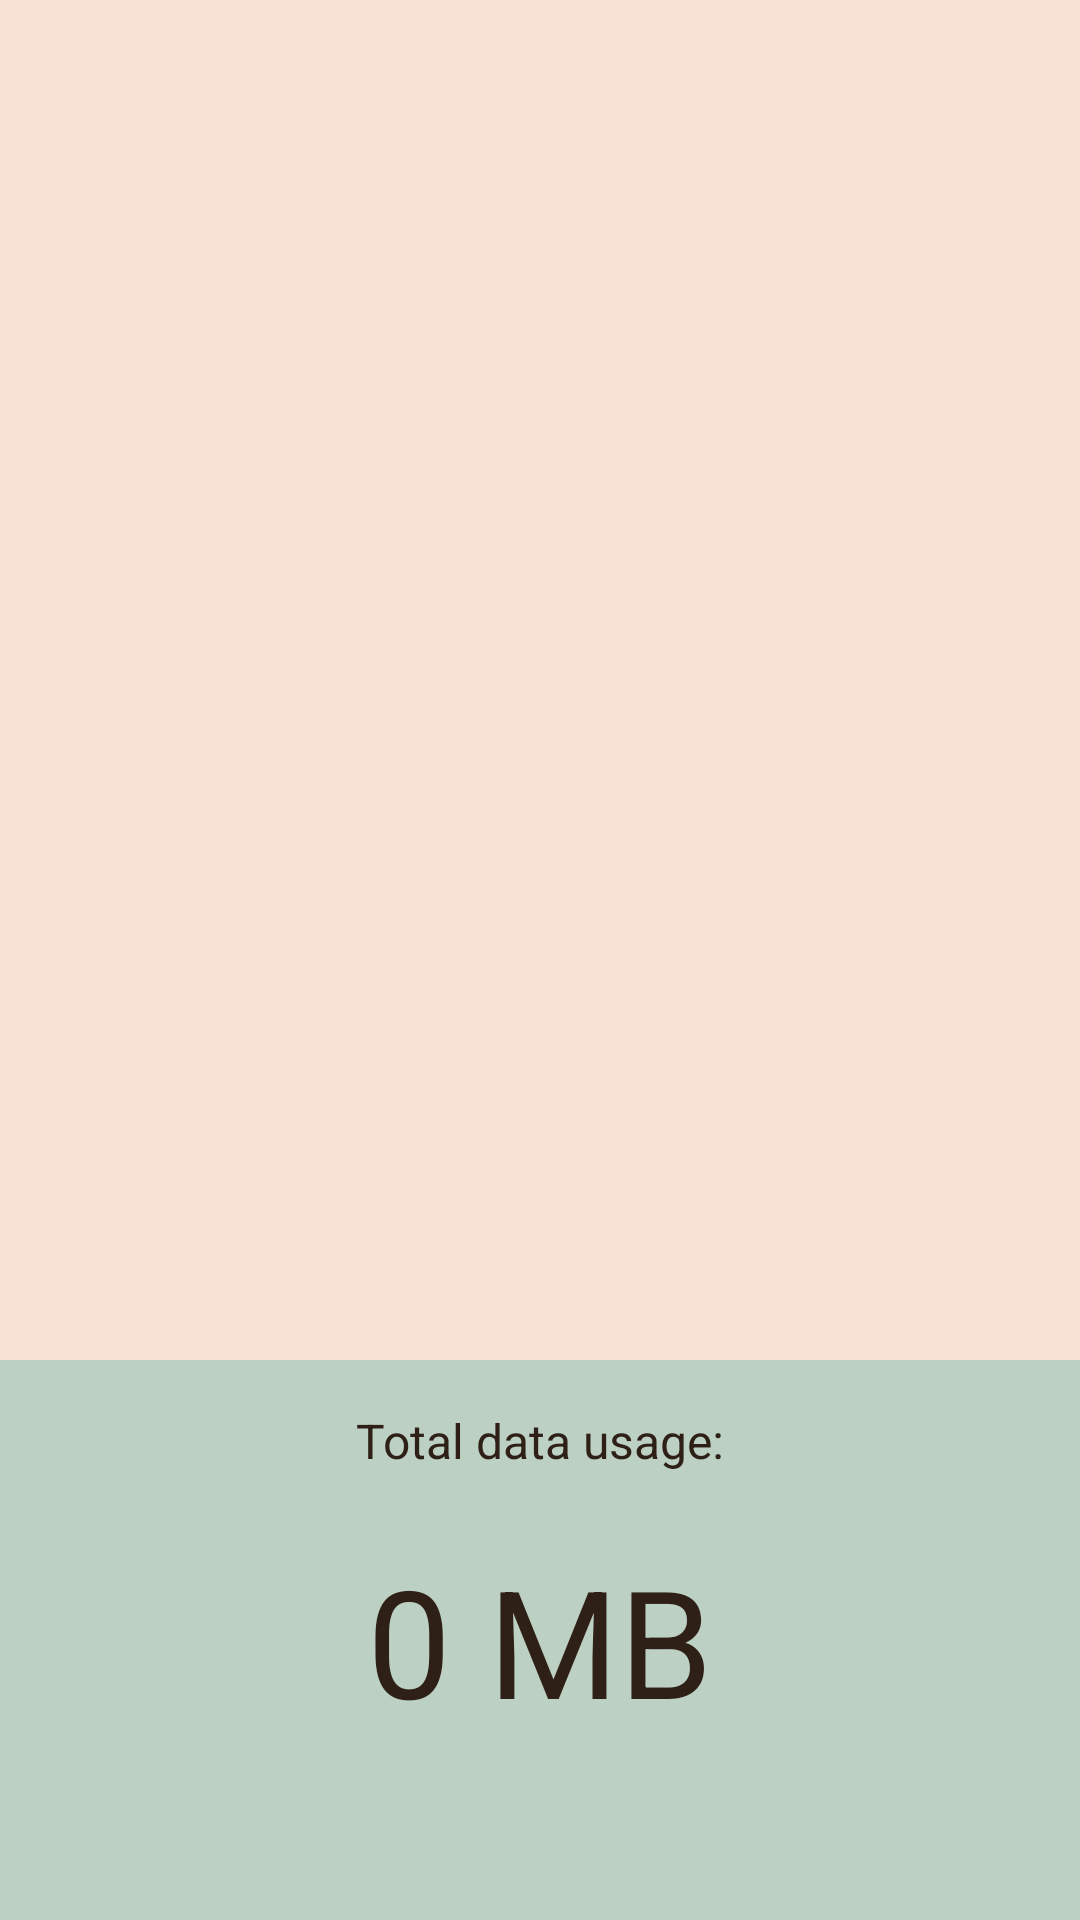

This screen was rendered from an Android layout file. Write that file and the resources it references.
<!-- AndroidManifest.xml: application theme Theme.DigitaleGezondheid -->
<!-- res/layout/activity_main.xml -->
<?xml version="1.0" encoding="utf-8"?>
<androidx.constraintlayout.widget.ConstraintLayout
        xmlns:android="http://schemas.android.com/apk/res/android"
        xmlns:tools="http://schemas.android.com/tools"
        xmlns:app="http://schemas.android.com/apk/res-auto"
        android:layout_width="match_parent"
        android:layout_height="match_parent"
        android:background="#BDD0C4"
        tools:context=".MainActivity">

    <ScrollView
            android:layout_width="match_parent"
            android:layout_height="0dp"
            android:background="#F8E2D4"
            android:id="@+id/apps_layout"
            app:layout_constraintTop_toTopOf="parent"
            app:layout_constraintBottom_toTopOf="@id/usage_layout"
            app:layout_constraintStart_toStartOf="parent"
            app:layout_constraintEnd_toEndOf="parent">

        <LinearLayout
                android:layout_width="match_parent"
                android:layout_height="wrap_content"
                android:orientation="vertical">

            <androidx.recyclerview.widget.RecyclerView
                    android:id="@+id/top_apps_usage"
                    android:layout_width="match_parent"
                    android:layout_height="match_parent"
                    android:padding="16dp"/>
        </LinearLayout>
    </ScrollView>

    <RelativeLayout
            android:id="@+id/usage_layout"
            android:layout_width="match_parent"
            android:layout_height="wrap_content"
            app:layout_constraintTop_toBottomOf="@id/apps_layout"
            app:layout_constraintBottom_toBottomOf="parent">

        <TextView
                android:text="Total data usage:"
                android:textColor="#2E2016"
                android:textSize="16sp"
                android:layout_width="wrap_content"
                android:layout_height="wrap_content"
                android:id="@+id/textView"
                android:layout_centerHorizontal="true"
                android:layout_marginTop="16sp"/>

        <TextView
                android:text="0 MB"
                android:textColor="#2E2016"
                android:textSize="50sp"
                android:layout_width="wrap_content"
                android:layout_height="wrap_content"
                android:id="@+id/usage"
                android:layout_centerHorizontal="true"
                android:layout_marginTop="60sp"
                android:layout_marginBottom="60sp"/>
    </RelativeLayout>

</androidx.constraintlayout.widget.ConstraintLayout>
<!-- resources referenced by this layout -->
<resources>
  <style name="Theme.DigitaleGezondheid" parent="Base.Theme.DigitaleGezondheid" />
  <style name="Base.Theme.DigitaleGezondheid" parent="Theme.Material3.DayNight.NoActionBar">
          
          
          <item name="android:statusBarColor">#89b298</item>
      </style>
</resources>
